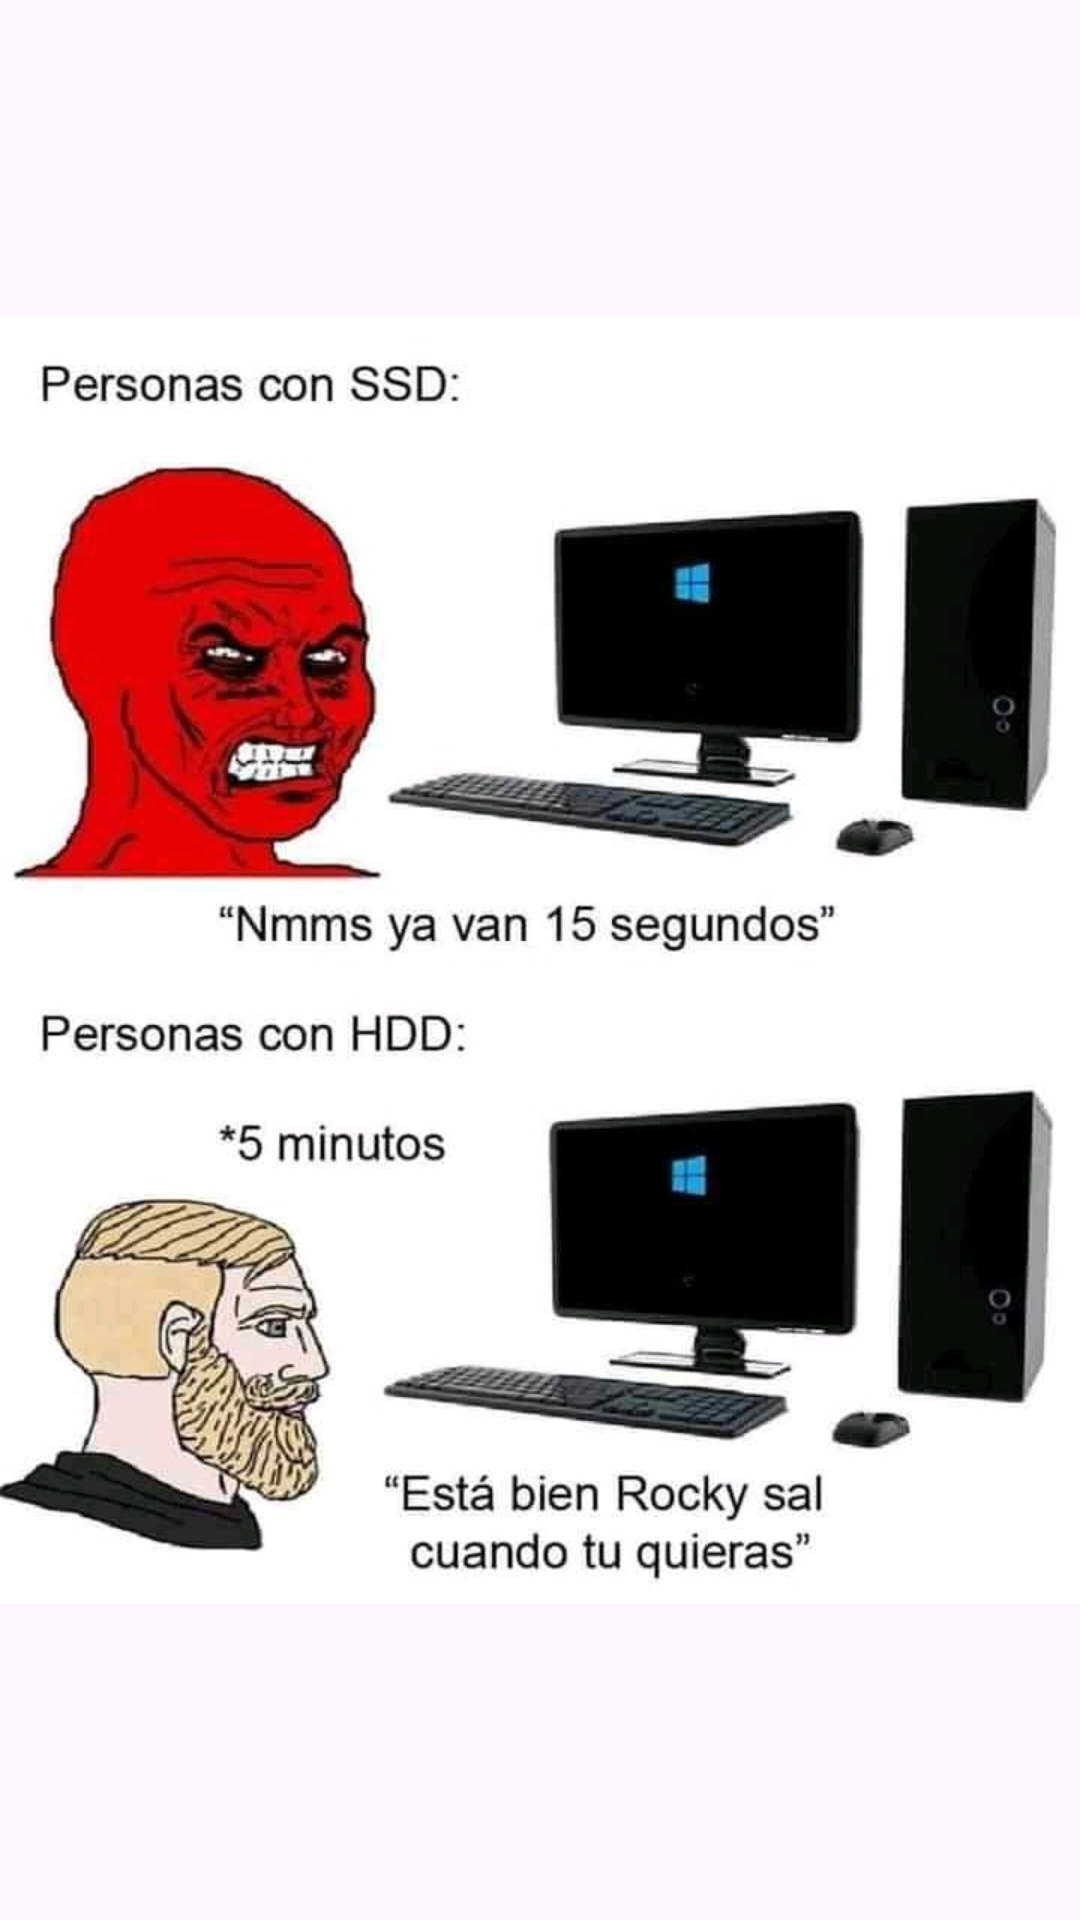

Android layout source for this screen:
<!-- AndroidManifest.xml: application theme Theme._00AppKotlin -->
<!-- res/layout/activity_meme.xml -->
<?xml version="1.0" encoding="utf-8"?>
<androidx.constraintlayout.widget.ConstraintLayout
    xmlns:android="http://schemas.android.com/apk/res/android"
    xmlns:app="http://schemas.android.com/apk/res-auto"
    android:layout_width="match_parent"
    android:layout_height="match_parent">

    <ImageView
        android:id="@+id/imgMeme"
        android:layout_width="0dp"
        android:layout_height="0dp"
        android:src="@drawable/meme"
        android:scaleType="centerInside"
        app:layout_constraintTop_toTopOf="parent"
        app:layout_constraintBottom_toBottomOf="parent"
        app:layout_constraintStart_toStartOf="parent"
        app:layout_constraintEnd_toEndOf="parent"/>
</androidx.constraintlayout.widget.ConstraintLayout>
<!-- resources referenced by this layout -->
<resources>
  <!-- drawable meme: png bitmap (drawable, 60268 bytes) -->
  <style name="Theme._00AppKotlin" parent="Base.Theme._00AppKotlin" />
  <style name="Base.Theme._00AppKotlin" parent="Theme.Material3.DayNight.NoActionBar">
          
          
      </style>
</resources>
